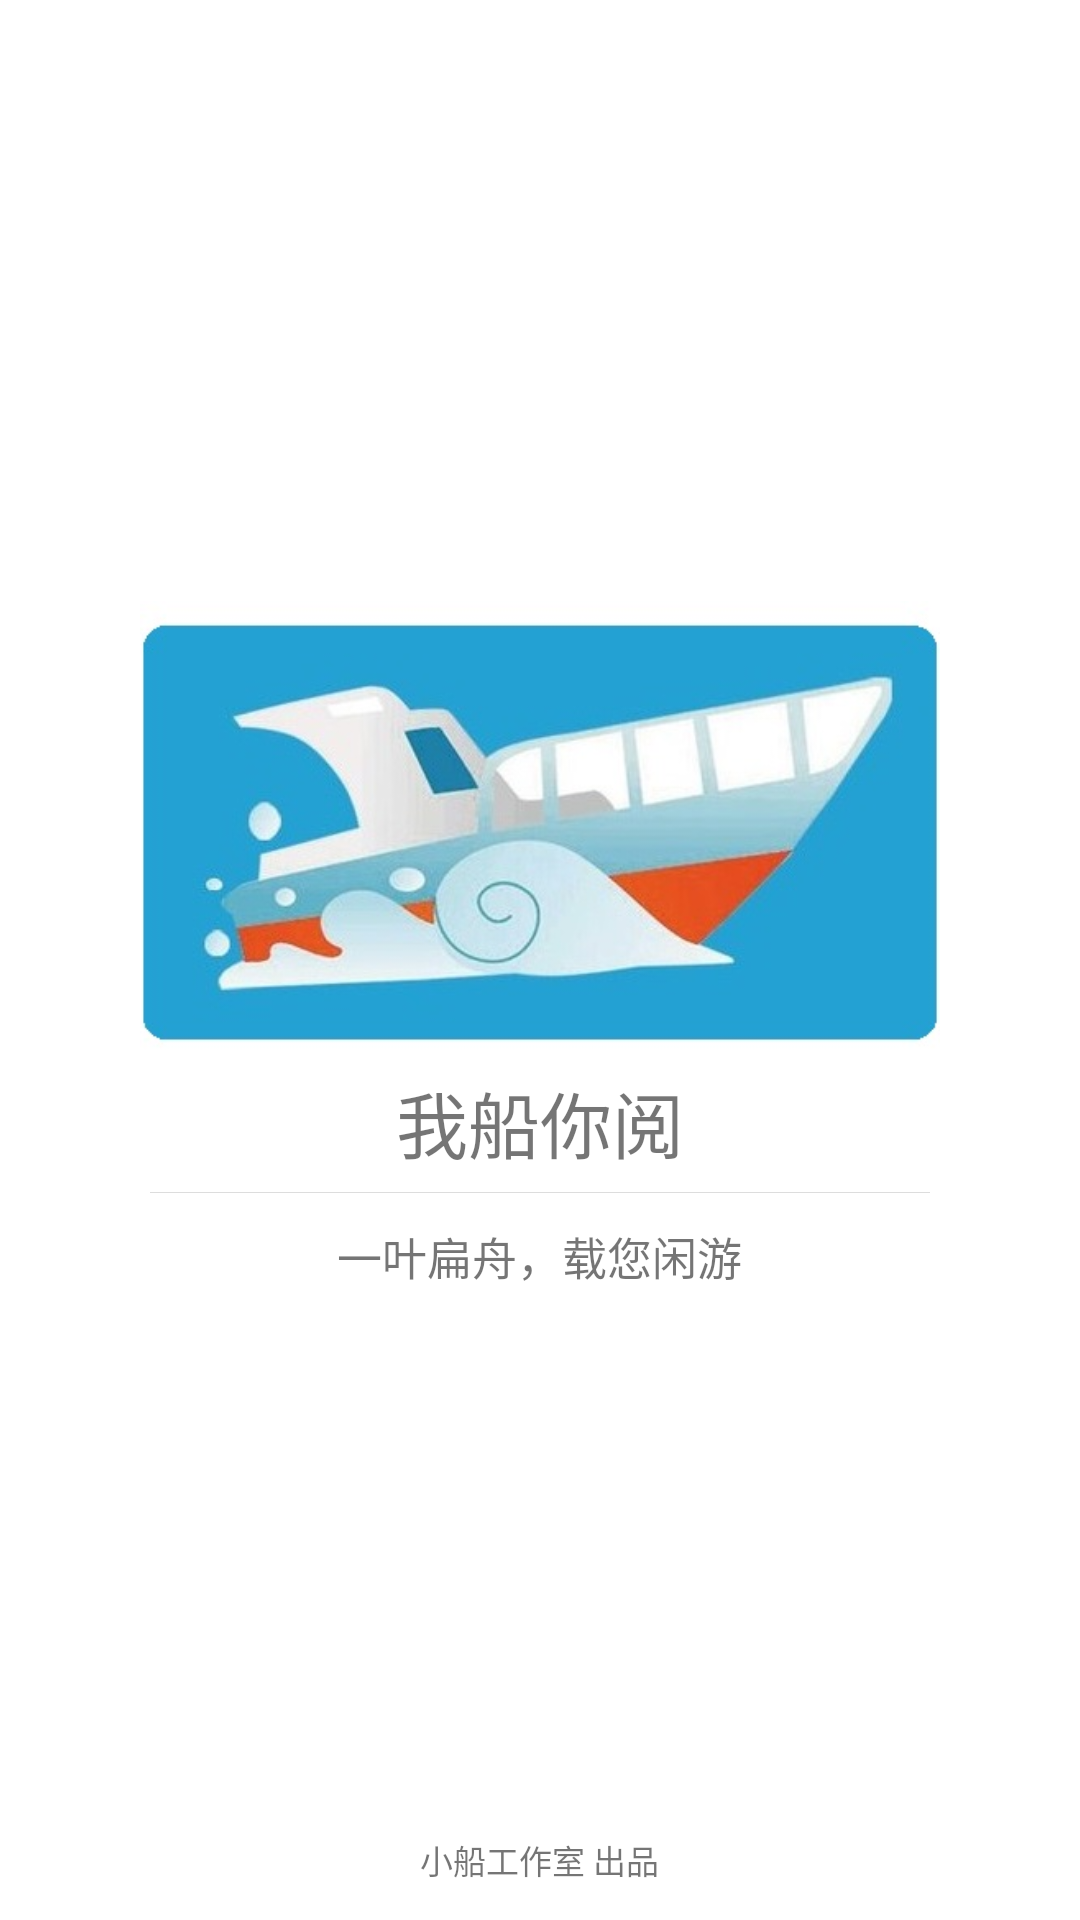

Android layout source for this screen:
<!-- AndroidManifest.xml: application theme AppTheme -->
<!-- res/layout/open_img.xml -->
<?xml version="1.0" encoding="utf-8"?>
<RelativeLayout xmlns:android="http://schemas.android.com/apk/res/android"
    android:orientation="vertical"
    android:layout_width="fill_parent"
    android:layout_height="fill_parent"
    android:background="#ffffff">

    <TextView android:id="@+id/copy_right"
        android:layout_width="wrap_content"
        android:layout_height="wrap_content"
        android:padding="12dip"
        android:layout_centerHorizontal="true"
        android:layout_alignParentBottom="true"
        android:text="小船工作室 出品"
        android:textSize="11sp"/>
    <RelativeLayout
        android:layout_width="fill_parent"
        android:layout_height="fill_parent">
        <LinearLayout
            android:layout_width="wrap_content"
            android:layout_height="wrap_content"
            android:orientation="vertical"
            android:layout_centerInParent="true">
            <RelativeLayout
                android:layout_width="wrap_content"
                android:layout_height="wrap_content"
                android:layout_gravity="center_horizontal">
                <ImageView android:id="@+id/ship_studio_icon"
                    android:layout_width="300dip"
                    android:layout_height="150dip"
                    android:src="@drawable/icon_shipstudio"/>
            </RelativeLayout>
            <LinearLayout
                android:layout_width="wrap_content"
                android:layout_height="wrap_content"
                android:layout_gravity="center_horizontal">
                <TextView android:id="@+id/app_name"
                    android:layout_width="wrap_content"
                    android:layout_height="wrap_content"
                    android:padding="6dip"
                    android:text="@string/app_name"
                    android:textSize="24sp"/>
                <TextView android:id="@+id/version_name"
                    android:layout_width="wrap_content"
                    android:layout_height="wrap_content"
                    android:gravity="bottom"
                    android:paddingBottom="6dip"
                    android:textSize="14sp"/>
                    
            </LinearLayout>
            <View
                android:layout_width="fill_parent"
                android:layout_height="1px"
                android:layout_marginLeft="20dip"
                android:layout_marginRight="20dip"
                android:background="#dddddd"/>
            <TextView
                android:layout_width="wrap_content"
                android:layout_height="wrap_content"
                android:padding="10dip"
                android:layout_gravity="center_horizontal"
                android:text="@string/setting_about_description"
                android:textSize="15sp"/>
        </LinearLayout>
    </RelativeLayout>
</RelativeLayout>
<!-- resources referenced by this layout -->
<resources>
  <!-- drawable icon_shipstudio: jpg bitmap (drawable, 28551 bytes) -->
  <string name="app_name">我船你阅</string>
  <string name="setting_about_description">一叶扁舟，载您闲游</string>
  <string name="version_name">V_1.0.0</string>
  <style name="AppTheme" parent="Theme.AppCompat.Light.DarkActionBar">
          
          <item name="colorPrimary">@color/colorPrimary</item>
          <item name="colorPrimaryDark">@color/colorPrimaryDark</item>
          <item name="colorAccent">@color/colorAccent</item>
      </style>
  <color name="colorPrimary">#3F51B5</color>
  <color name="colorPrimaryDark">#303F9F</color>
  <color name="colorAccent">#FF4081</color>
</resources>
